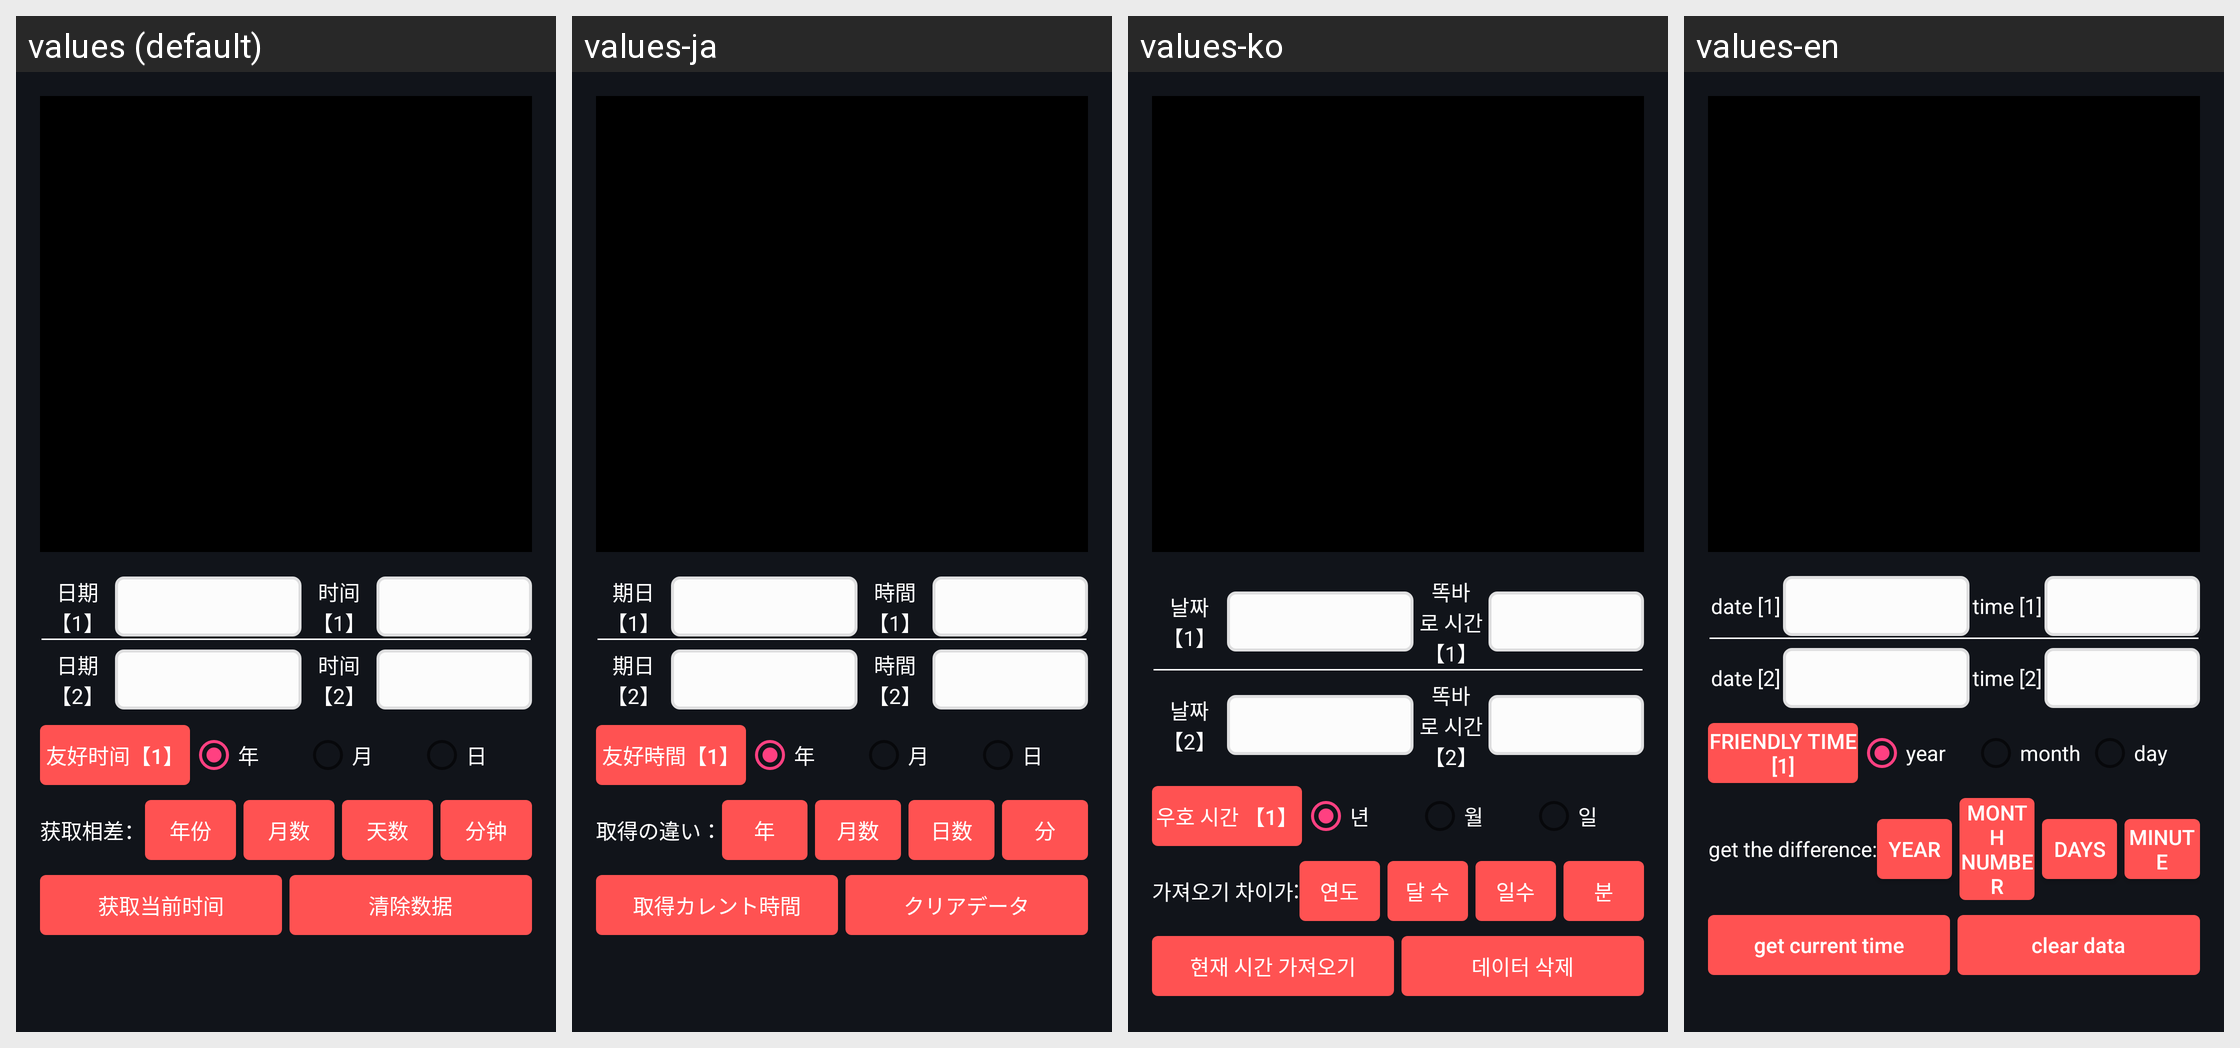

The same Android screen rendered under several of its app's locales, left to right. List the strings drawn on it with the default value and each locale's translation.
Android screen res/layout/activity_datetime_test.xml rendered under 4 locales, left to right: values (default), values-ja, values-ko, values-en. Device: Nexus 5 (rendered at 1080×1920; each locale shown at half size, 540×960, under a caption strip naming it); theme AppTheme.NoActionBar.
Other locales in the repository, not shown: values-zh.
Strings drawn on this screen, with the default value and each locale's value (text and hints the layout hard-codes, and strings that could not be matched under every locale, appear in the picture but are not listed):

text_date1
  values: 日期【1】
  values-ja: 期日【1】
  values-ko: 날짜【1】
  values-en: date [1]

text_time1
  values: 时间【1】
  values-ja: 時間【1】
  values-ko: 똑바로 시간 【1】
  values-en: time [1]

text_date2
  values: 日期【2】
  values-ja: 期日【2】
  values-ko: 날짜【2】
  values-en: date [2]

text_time2
  values: 时间【2】
  values-ja: 時間【2】
  values-ko: 똑바로 시간【2】
  values-en: time [2]

text_friendly_time1
  values: 友好时间【1】
  values-ja: 友好時間【1】
  values-ko: 우호 시간 【1】
  values-en: friendly time [1]

radio_btn_year
  values: 年
  values-ja: 年
  values-ko: 년
  values-en: year

radio_btn_month
  values: 月
  values-ja: 月
  values-ko: 월
  values-en: month

radio_btn_day
  values: 日
  values-ja: 日
  values-ko: 일
  values-en: day

text_get_apart
  values: 获取相差：
  values-ja: 取得の違い：
  values-ko: 가져오기 차이가:
  values-en: get the difference:

btn_number_of_year
  values: 年份
  values-ja: 年
  values-ko: 연도
  values-en: year

btn_number_of_month
  values: 月数
  values-ja: 月数
  values-ko: 달 수
  values-en: month number

btn_number_of_day
  values: 天数
  values-ja: 日数
  values-ko: 일수
  values-en: days

btn_number_of_minute
  values: 分钟
  values-ja: 分
  values-ko: 분
  values-en: minute

btn_get_current_time
  values: 获取当前时间
  values-ja: 取得カレント時間
  values-ko: 현재 시간 가져오기
  values-en: get current time

btn_clear_datetime_data
  values: 清除数据
  values-ja: クリアデータ
  values-ko: 데이터 삭제
  values-en: clear data
